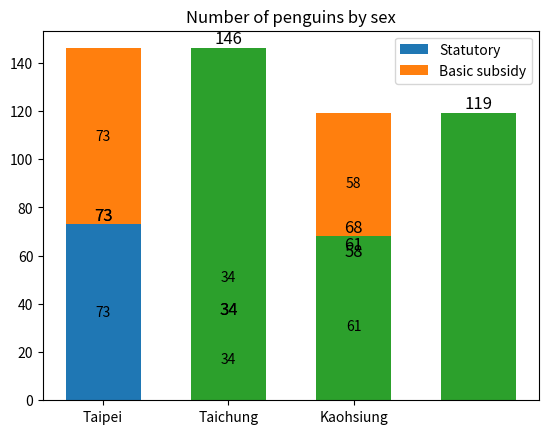

The script that saved this image:
import matplotlib.pyplot as plt
import numpy as np

species = ('Taipei', 'Taichung', 'Kaohsiung')
sex_counts = {
    'Statutory': np.array([73, 34, 61]),
    'Basic subsidy': np.array([73, 34, 58]),
}

region_num = [1, 2, 3]
position_vacancies = [sex_counts['Statutory'][0] + sex_counts["Basic subsidy"][0],
                      sex_counts["Statutory"][1] + sex_counts["Basic subsidy"][1],
                      sex_counts["Statutory"][2] + sex_counts["Basic subsidy"][2]]

fig, ax = plt.subplots()
bottom = np.zeros(3)

for sex, sex_count in sex_counts.items():
    p = ax.bar(species, sex_count, width=0.6, label=sex, bottom=bottom)
    bottom += sex_count

    ax.bar_label(p, label_type='center')

    for rect in p:
        height = rect.get_height()
        ax.text(rect.get_x() + rect.get_width() / 2., 1.002 * height,
            '%d' % int(height), ha='center', va='bottom', fontsize=12)


plot = ax.bar(region_num, position_vacancies, width=0.6)

for rect in plot:
    height = rect.get_height()
    ax.text(rect.get_x() + rect.get_width() / 2., 1.002 * height,
            '%d' % int(height), ha='center', va='bottom', fontsize=12)

ax.set_title('Number of penguins by sex')
ax.legend()

plt.show()
